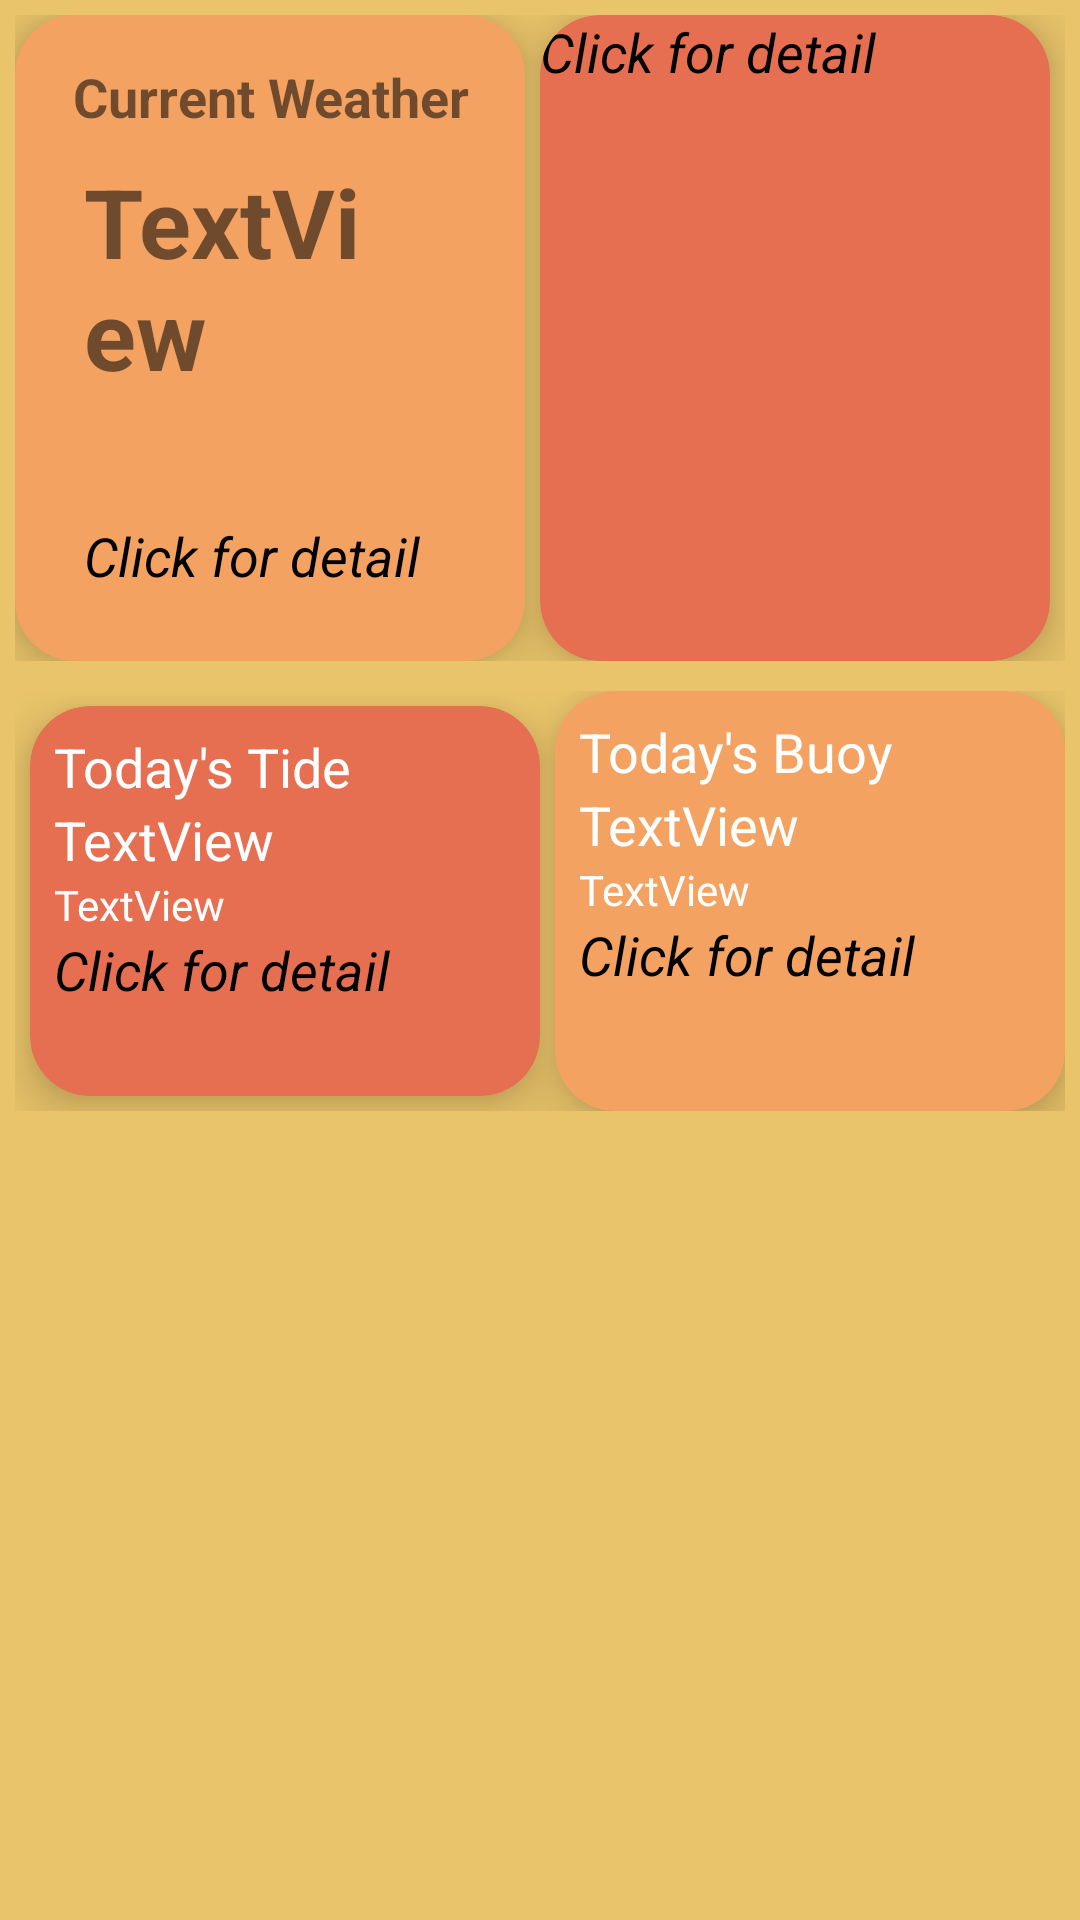

The Android layout XML behind this screen, and the referenced resources:
<!-- AndroidManifest.xml: application theme Theme.HiInfo -->
<!-- res/layout/activity_main.xml -->
<?xml version="1.0" encoding="utf-8"?>
<LinearLayout xmlns:android="http://schemas.android.com/apk/res/android"
    xmlns:app="http://schemas.android.com/apk/res-auto"
    xmlns:tools="http://schemas.android.com/tools"
    android:layout_width="match_parent"
    android:layout_height="match_parent"
    android:orientation="vertical"
    android:background="#E9C46A"
    tools:context=".MainActivity">


    <LinearLayout
        android:layout_width="match_parent"
        android:layout_height="wrap_content"
        android:layout_margin="5dp"
        android:minHeight="140dp"
        android:orientation="horizontal">

        <androidx.cardview.widget.CardView
            android:id="@+id/card_weather"
            android:layout_width="0dp"
            android:layout_height="match_parent"
            android:layout_weight="1"
            android:layout_marginRight="5sp"

            app:cardBackgroundColor="#F4A261"
            app:cardCornerRadius="20dp"
            app:cardElevation="10dp">

            <LinearLayout
                android:layout_width="match_parent"
                android:layout_height="wrap_content"
                android:layout_margin="15dp"
                android:orientation="vertical">

                <TextView
                    android:layout_width="match_parent"
                    android:layout_height="wrap_content"
                    android:gravity="center_horizontal"
                    android:text="Current Weather"
                    android:textSize="18sp"
                    android:textStyle="bold" />

                <LinearLayout
                    android:layout_width="match_parent"
                    android:layout_height="wrap_content"
                    android:orientation="horizontal"
                    android:padding="8sp">


                    <TextView
                        android:id="@+id/tv_temp"
                        android:layout_width="wrap_content"
                        android:layout_height="wrap_content"
                        android:layout_weight="1"
                        android:text="TextView"
                        android:textSize="32sp"
                        android:textStyle="bold" />

                    <ImageView
                        android:id="@+id/weather_icon"
                        android:layout_width="48sp"
                        android:layout_height="48sp"
                        android:layout_weight="1" />
                </LinearLayout>

                <LinearLayout
                    android:layout_width="match_parent"
                    android:layout_height="wrap_content"
                    android:orientation="vertical"
                    android:padding="8sp">

                    <TextView
                        android:id="@+id/tv_weather"
                        android:layout_width="wrap_content"
                        android:layout_height="wrap_content"
                        android:textSize="18sp" />

                    <TextView
                        android:layout_width="wrap_content"
                        android:layout_height="wrap_content"
                        android:text="Click for detail"
                        android:textColor="#000"
                        android:textSize="18sp"
                        android:textStyle="italic" />

                </LinearLayout>
            </LinearLayout>

        </androidx.cardview.widget.CardView>

        <androidx.cardview.widget.CardView
            android:id="@+id/card_astro"
            android:layout_width="0dp"
            android:layout_marginRight="5sp"
            android:layout_height="match_parent"
            android:layout_weight="1"
            app:cardBackgroundColor="#e76f51"
            app:cardCornerRadius="20dp"
            app:cardElevation="10dp">
            <TextView
                android:id="@+id/tv_astro"
                android:layout_width="wrap_content"
                android:layout_height="wrap_content"
                android:textSize="18sp" />

            <TextView
                android:id="@+id/tv_astro1"
                android:layout_width="wrap_content"
                android:layout_height="wrap_content"
                android:text="Click for detail"
                android:textColor="#000"
                android:textSize="18sp"
                android:textStyle="italic" />



        </androidx.cardview.widget.CardView>


    </LinearLayout>
    <LinearLayout
        android:layout_width="match_parent"
        android:layout_height="wrap_content"
        android:layout_margin="5dp"
        android:minHeight="140dp"
        android:orientation="horizontal">

        <androidx.cardview.widget.CardView
            android:id="@+id/card_tide"
            android:layout_width="0dp"

            android:layout_height="match_parent"
            android:layout_weight="1"
            android:layout_margin="5sp"
            app:cardBackgroundColor="#e76f51"
            app:cardCornerRadius="20dp"
            app:cardElevation="10dp">

        <LinearLayout
            android:layout_width="match_parent"
            android:layout_height="wrap_content"
            android:orientation="vertical"
            android:padding="8sp">

            <TextView
                android:layout_width="wrap_content"
                android:layout_height="wrap_content"
                android:text="Today's Tide"
                android:textColor="#fff"
                android:textSize="18sp" />

            <TextView
                android:id="@+id/tv_tide_0"
                android:layout_width="wrap_content"
                android:layout_height="wrap_content"
                android:text="TextView"
                android:textColor="#fff"
                android:textSize="18sp" />

            <TextView
                android:id="@+id/tv_tide_1"
                android:layout_width="wrap_content"
                android:layout_height="wrap_content"
                android:text="TextView"
                android:textColor="#fff"
                android:textSize="14sp" />

            <TextView
                android:layout_width="wrap_content"
                android:layout_height="wrap_content"
                android:text="Click for detail"
                android:textColor="#000"
                android:textSize="18sp"
                android:textStyle="italic" />
        </LinearLayout>
        </androidx.cardview.widget.CardView>

        <androidx.cardview.widget.CardView
            android:id="@+id/card_buoy"
            android:layout_width="0dp"

            android:layout_height="match_parent"
            android:layout_weight="1"
            app:cardBackgroundColor="#F4A261"
            app:cardCornerRadius="20dp"
            app:cardElevation="10dp">
            <LinearLayout
                android:layout_width="match_parent"
                android:layout_height="wrap_content"
                android:orientation="vertical"
                android:padding="8sp">

            <TextView
                android:layout_width="wrap_content"
                android:layout_height="wrap_content"
                android:text="Today's Buoy"
                android:textColor="#fff"
                android:textSize="18sp" />

            <TextView
                android:id="@+id/tv_buoy_0"
                android:layout_width="wrap_content"
                android:layout_height="wrap_content"
                android:text="TextView"
                android:textColor="#fff"
                android:textSize="18sp" />

            <TextView
                android:id="@+id/tv_buoy_1"
                android:layout_width="wrap_content"
                android:layout_height="wrap_content"
                android:text="TextView"
                android:textColor="#fff"
                android:textSize="14sp" />

            <TextView
                android:layout_width="wrap_content"
                android:layout_height="wrap_content"
                android:text="Click for detail"
                android:textColor="#000"
                android:textSize="18sp"
                android:textStyle="italic" />
            </LinearLayout>

        </androidx.cardview.widget.CardView>
    </LinearLayout>




</LinearLayout>
<!-- resources referenced by this layout -->
<resources>
  <style name="Theme.HiInfo" parent="Theme.MaterialComponents.DayNight.DarkActionBar">
          
          <item name="colorPrimary">@color/purple_500</item>
          <item name="colorPrimaryVariant">@color/purple_700</item>
          <item name="colorOnPrimary">@color/white</item>
          
          <item name="colorSecondary">@color/teal_200</item>
          <item name="colorSecondaryVariant">@color/teal_700</item>
          <item name="colorOnSecondary">@color/black</item>
          
          <item name="android:statusBarColor">?attr/colorPrimaryVariant</item>
          
      </style>
  <!-- not gathered from this repository: default colours our renderer supplied (Android Studio template values) -->
  <color name="purple_500">#FF6200EE</color>
  <color name="purple_700">#FF3700B3</color>
  <color name="teal_200">#FF03DAC5</color>
  <color name="teal_700">#FF018786</color>
  <color name="black">#FF000000</color>
  <color name="white">#FFFFFFFF</color>
</resources>
